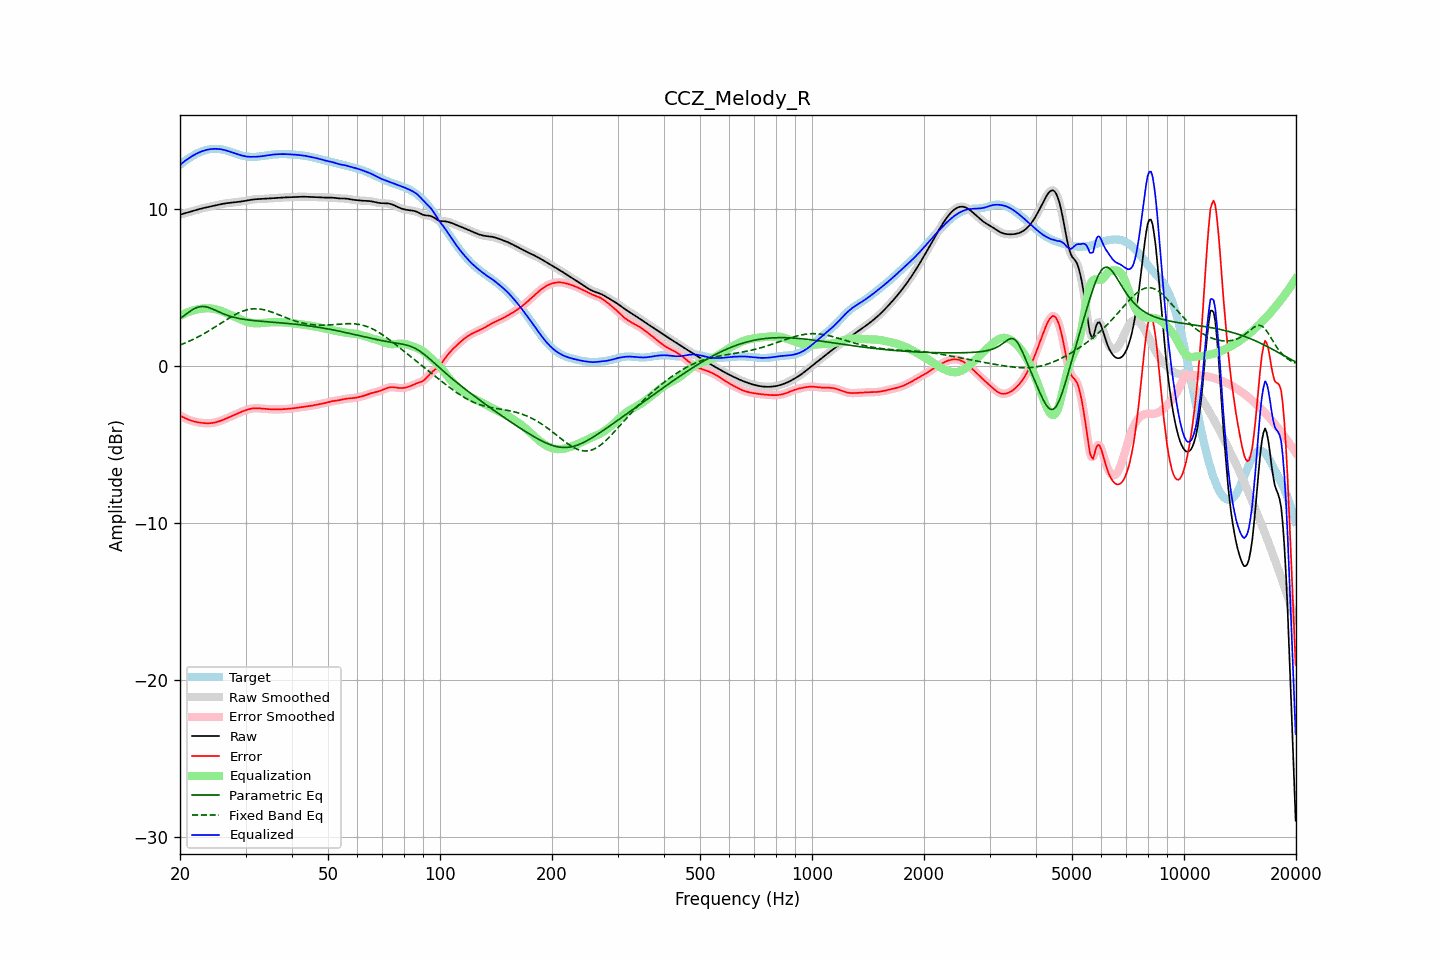

Source data for this figure (header and first rows):
frequency, raw, error, smoothed, error_smoothed, equalization, parametric_eq, fixed_band_eq, equalized_raw, equalized_smoothed, target
20.00, 9.62, -3.17, 9.62, -3.17, 3.17, 3.01, 1.32, 12.79, 12.79, 12.79
20.20, 9.65, -3.23, 9.65, -3.23, 3.23, 3.08, 1.36, 12.88, 12.88, 12.88
20.40, 9.68, -3.28, 9.68, -3.28, 3.28, 3.16, 1.40, 12.96, 12.96, 12.96
20.61, 9.71, -3.33, 9.71, -3.33, 3.33, 3.23, 1.45, 13.04, 13.04, 13.04
20.81, 9.74, -3.37, 9.74, -3.37, 3.37, 3.31, 1.49, 13.11, 13.11, 13.11
21.02, 9.77, -3.42, 9.77, -3.42, 3.42, 3.38, 1.53, 13.18, 13.18, 13.18
21.23, 9.80, -3.46, 9.80, -3.46, 3.46, 3.46, 1.58, 13.25, 13.25, 13.25
21.44, 9.83, -3.49, 9.83, -3.49, 3.49, 3.52, 1.63, 13.32, 13.32, 13.32
21.66, 9.86, -3.52, 9.86, -3.52, 3.52, 3.59, 1.67, 13.38, 13.38, 13.38
21.87, 9.89, -3.55, 9.89, -3.55, 3.55, 3.64, 1.72, 13.44, 13.44, 13.44
22.09, 9.92, -3.58, 9.92, -3.57, 3.58, 3.69, 1.77, 13.49, 13.49, 13.49
22.31, 9.95, -3.60, 9.95, -3.60, 3.60, 3.73, 1.83, 13.54, 13.54, 13.54
22.54, 9.98, -3.61, 9.98, -3.61, 3.61, 3.76, 1.88, 13.59, 13.59, 13.59
22.76, 10.00, -3.63, 10.00, -3.63, 3.63, 3.77, 1.94, 13.63, 13.63, 13.63
22.99, 10.03, -3.64, 10.03, -3.64, 3.64, 3.78, 1.99, 13.67, 13.67, 13.67
23.22, 10.05, -3.65, 10.05, -3.65, 3.65, 3.77, 2.05, 13.71, 13.71, 13.70
23.45, 10.08, -3.66, 10.08, -3.66, 3.66, 3.76, 2.11, 13.73, 13.73, 13.73
23.69, 10.10, -3.66, 10.10, -3.66, 3.66, 3.73, 2.17, 13.76, 13.76, 13.76
23.92, 10.12, -3.66, 10.12, -3.66, 3.66, 3.70, 2.23, 13.78, 13.78, 13.78
24.16, 10.14, -3.65, 10.14, -3.65, 3.65, 3.67, 2.29, 13.80, 13.80, 13.80
24.40, 10.17, -3.64, 10.17, -3.64, 3.64, 3.63, 2.36, 13.81, 13.81, 13.81
24.65, 10.19, -3.63, 10.19, -3.63, 3.62, 3.58, 2.42, 13.81, 13.81, 13.81
24.89, 10.21, -3.60, 10.21, -3.60, 3.60, 3.53, 2.48, 13.82, 13.82, 13.82
25.14, 10.24, -3.58, 10.24, -3.58, 3.58, 3.49, 2.55, 13.81, 13.81, 13.81
25.39, 10.26, -3.55, 10.26, -3.55, 3.55, 3.44, 2.62, 13.81, 13.81, 13.81
25.65, 10.28, -3.51, 10.28, -3.51, 3.51, 3.39, 2.68, 13.79, 13.79, 13.79
25.91, 10.30, -3.48, 10.30, -3.47, 3.47, 3.35, 2.75, 13.78, 13.78, 13.78
26.16, 10.32, -3.43, 10.32, -3.43, 3.43, 3.31, 2.81, 13.76, 13.76, 13.75
26.43, 10.34, -3.39, 10.34, -3.39, 3.39, 3.27, 2.88, 13.73, 13.73, 13.73
26.69, 10.35, -3.35, 10.35, -3.35, 3.35, 3.23, 2.94, 13.70, 13.70, 13.70
26.96, 10.37, -3.30, 10.37, -3.30, 3.30, 3.19, 3.01, 13.67, 13.67, 13.67
27.23, 10.38, -3.26, 10.38, -3.26, 3.26, 3.16, 3.07, 13.64, 13.64, 13.64
27.50, 10.39, -3.21, 10.39, -3.21, 3.21, 3.13, 3.13, 13.60, 13.60, 13.60
27.77, 10.40, -3.17, 10.40, -3.17, 3.17, 3.10, 3.19, 13.56, 13.56, 13.56
28.05, 10.41, -3.12, 10.41, -3.12, 3.12, 3.07, 3.24, 13.53, 13.53, 13.53
28.33, 10.42, -3.07, 10.42, -3.07, 3.07, 3.05, 3.30, 13.49, 13.49, 13.49
28.62, 10.43, -3.03, 10.43, -3.03, 3.03, 3.03, 3.35, 13.46, 13.46, 13.46
28.90, 10.45, -2.98, 10.45, -2.98, 2.98, 3.01, 3.39, 13.43, 13.43, 13.43
29.19, 10.46, -2.94, 10.46, -2.94, 2.94, 2.99, 3.44, 13.40, 13.40, 13.40
29.48, 10.48, -2.90, 10.48, -2.90, 2.90, 2.97, 3.48, 13.37, 13.37, 13.37
29.78, 10.49, -2.86, 10.49, -2.86, 2.86, 2.95, 3.51, 13.35, 13.35, 13.35
30.08, 10.51, -2.82, 10.51, -2.82, 2.82, 2.94, 3.54, 13.33, 13.33, 13.33
30.38, 10.53, -2.79, 10.53, -2.79, 2.79, 2.92, 3.57, 13.32, 13.32, 13.32
30.68, 10.55, -2.76, 10.55, -2.76, 2.76, 2.91, 3.59, 13.31, 13.31, 13.31
30.99, 10.57, -2.74, 10.57, -2.74, 2.74, 2.90, 3.61, 13.31, 13.31, 13.30
31.30, 10.58, -2.72, 10.58, -2.72, 2.72, 2.89, 3.62, 13.31, 13.31, 13.30
31.61, 10.60, -2.71, 10.60, -2.71, 2.71, 2.88, 3.63, 13.31, 13.31, 13.30
31.93, 10.61, -2.70, 10.60, -2.70, 2.71, 2.87, 3.63, 13.31, 13.31, 13.31
32.24, 10.61, -2.70, 10.61, -2.70, 2.71, 2.86, 3.63, 13.32, 13.32, 13.31
32.57, 10.61, -2.71, 10.61, -2.71, 2.71, 2.85, 3.62, 13.32, 13.32, 13.32
32.89, 10.62, -2.72, 10.62, -2.72, 2.72, 2.84, 3.61, 13.33, 13.33, 13.34
33.22, 10.62, -2.73, 10.62, -2.73, 2.72, 2.83, 3.59, 13.35, 13.35, 13.35
33.55, 10.63, -2.74, 10.63, -2.74, 2.73, 2.82, 3.57, 13.36, 13.36, 13.37
33.89, 10.64, -2.74, 10.64, -2.74, 2.74, 2.81, 3.55, 13.38, 13.38, 13.38
34.23, 10.64, -2.75, 10.64, -2.75, 2.75, 2.80, 3.52, 13.40, 13.40, 13.40
34.57, 10.65, -2.76, 10.65, -2.76, 2.76, 2.80, 3.49, 13.41, 13.41, 13.41
34.92, 10.66, -2.77, 10.66, -2.77, 2.77, 2.79, 3.46, 13.43, 13.43, 13.43
35.27, 10.67, -2.77, 10.67, -2.77, 2.77, 2.78, 3.42, 13.44, 13.44, 13.44
35.62, 10.67, -2.78, 10.67, -2.78, 2.78, 2.77, 3.38, 13.45, 13.45, 13.45
35.97, 10.68, -2.78, 10.68, -2.78, 2.78, 2.76, 3.35, 13.46, 13.46, 13.46
... 635 more rows
